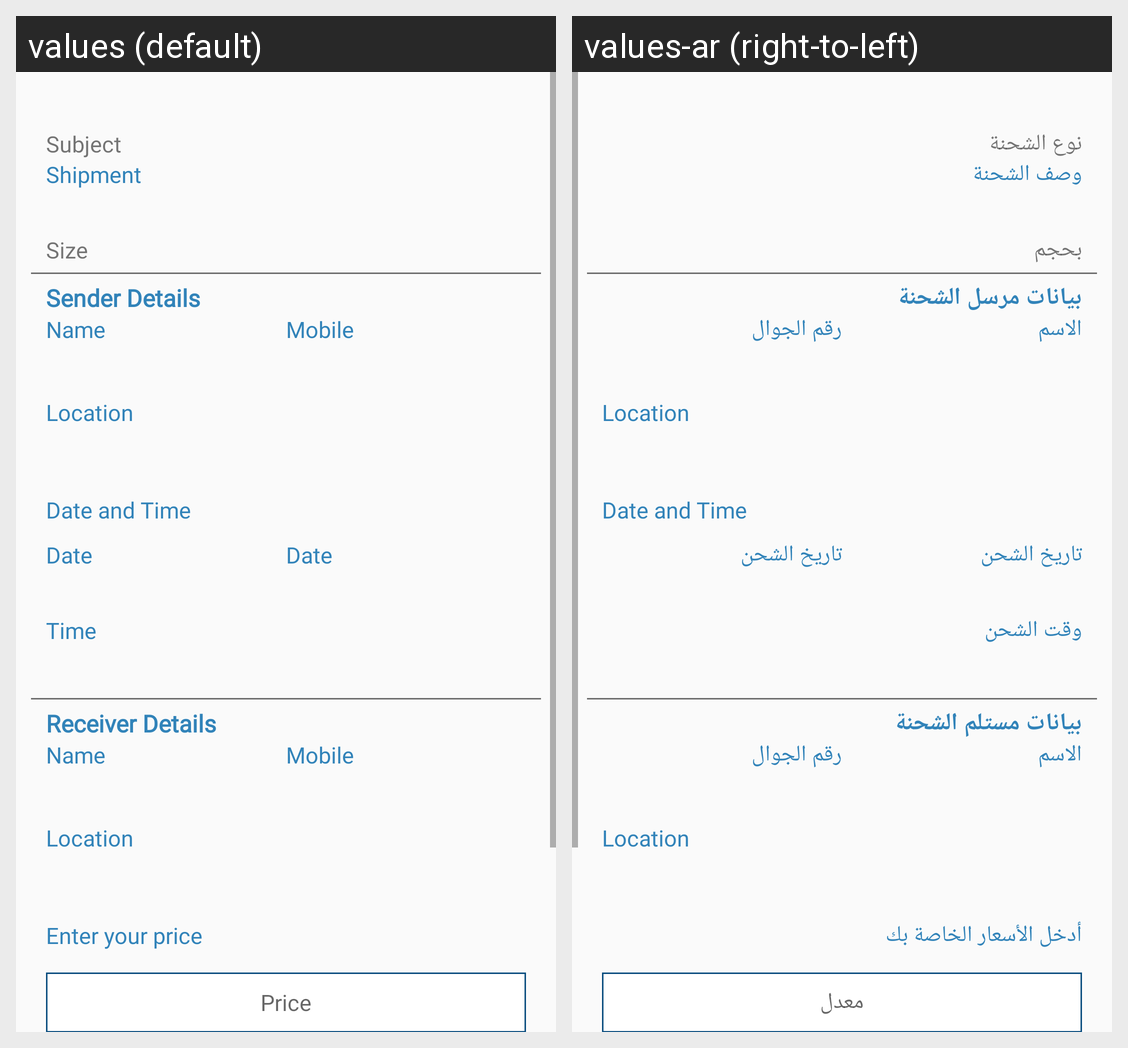

Locale-by-locale string values for the Android screen shown in this grid:
Android screen res/layout/content_reply.xml rendered under 2 locales, left to right: values (default), values-ar (right-to-left). Device: Nexus 5 (rendered at 1080×1920; each locale shown at half size, 540×960, under a caption strip naming it); theme AppTheme.
Strings drawn on this screen, with the default value and each locale's value (text and hints the layout hard-codes, and strings that could not be matched under every locale, appear in the picture but are not listed):

Subject
  values: Subject
  values-ar: نوع الشحنة

Shipment
  values: Shipment
  values-ar: وصف الشحنة

Size
  values: Size
  values-ar: بحجم

SenderDetails
  values: Sender Details
  values-ar: بيانات مرسل الشحنة‎

Name
  values: Name
  values-ar: الاسم

Mobile
  values: Mobile
  values-ar: رقم الجوال

Location
  values: Location
  values-ar: Location  [not translated; the default value is used]

DateAndTime
  values: Date and Time
  values-ar: Date and Time  [not translated; the default value is used]

Date
  values: Date
  values-ar: تاريخ الشحن

Time
  values: Time
  values-ar: وقت الشحن

ReceiverDetails
  values: Receiver Details
  values-ar: بيانات مستلم الشحنة

EnterYourPrice
  values: Enter your price
  values-ar: أدخل الأسعار الخاصة بك

Rate
  values: Price
  values-ar: معدل
